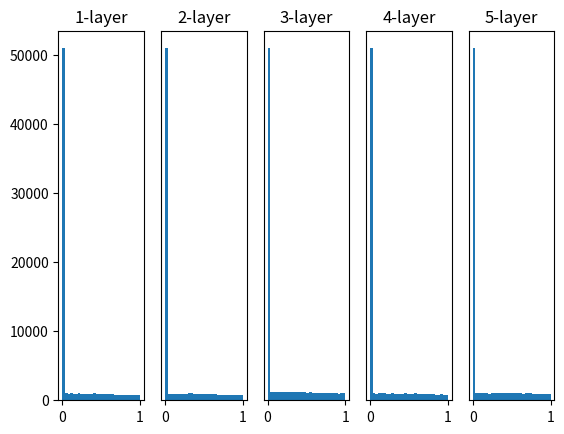

Source code (Python):
import numpy as np
import matplotlib.pyplot as plt


def sigmoid(x):
    return 1 / (1 + np.exp(-x))


def ReLU(x):
    return np.maximum(0, x)


def tanh(x):
    return np.tanh(x)


input_data = np.random.randn(1000, 100) # 1000個のデータ
node_num = 100 # 各隠れ層のノードの数
hidden_layer_size = 5 # 隠れ層が5層
activations = {}

x = input_data

for i in range(hidden_layer_size):
    if i != 0:
        x = activations[i-1]

    # 初期値の値を色々変えて実験しよう！
    # w = np.random.randn(node_num, node_num) * 1
    # w = np.random.randn(node_num, node_num) * 0.01
    # w = np.random.randn(node_num, node_num) * np.sqrt(1.0 / node_num)
    w = np.random.randn(node_num, node_num) * np.sqrt(2.0 / node_num)

    a = np.dot(x, w)


    # 活性化関数の種類も変えて実験しよう！
    # z = sigmoid(a)
    z = ReLU(a)
    # z = tanh(a)

    activations[i] = z

# ヒストグラムを描画
for i, a in activations.items():
    plt.subplot(1, len(activations), i+1)
    plt.title(f'{str(i+1)}-layer')
    if i != 0: plt.yticks([], [])
    plt.hist(a.flatten(), 30, range=(0, 1))
plt.show()
